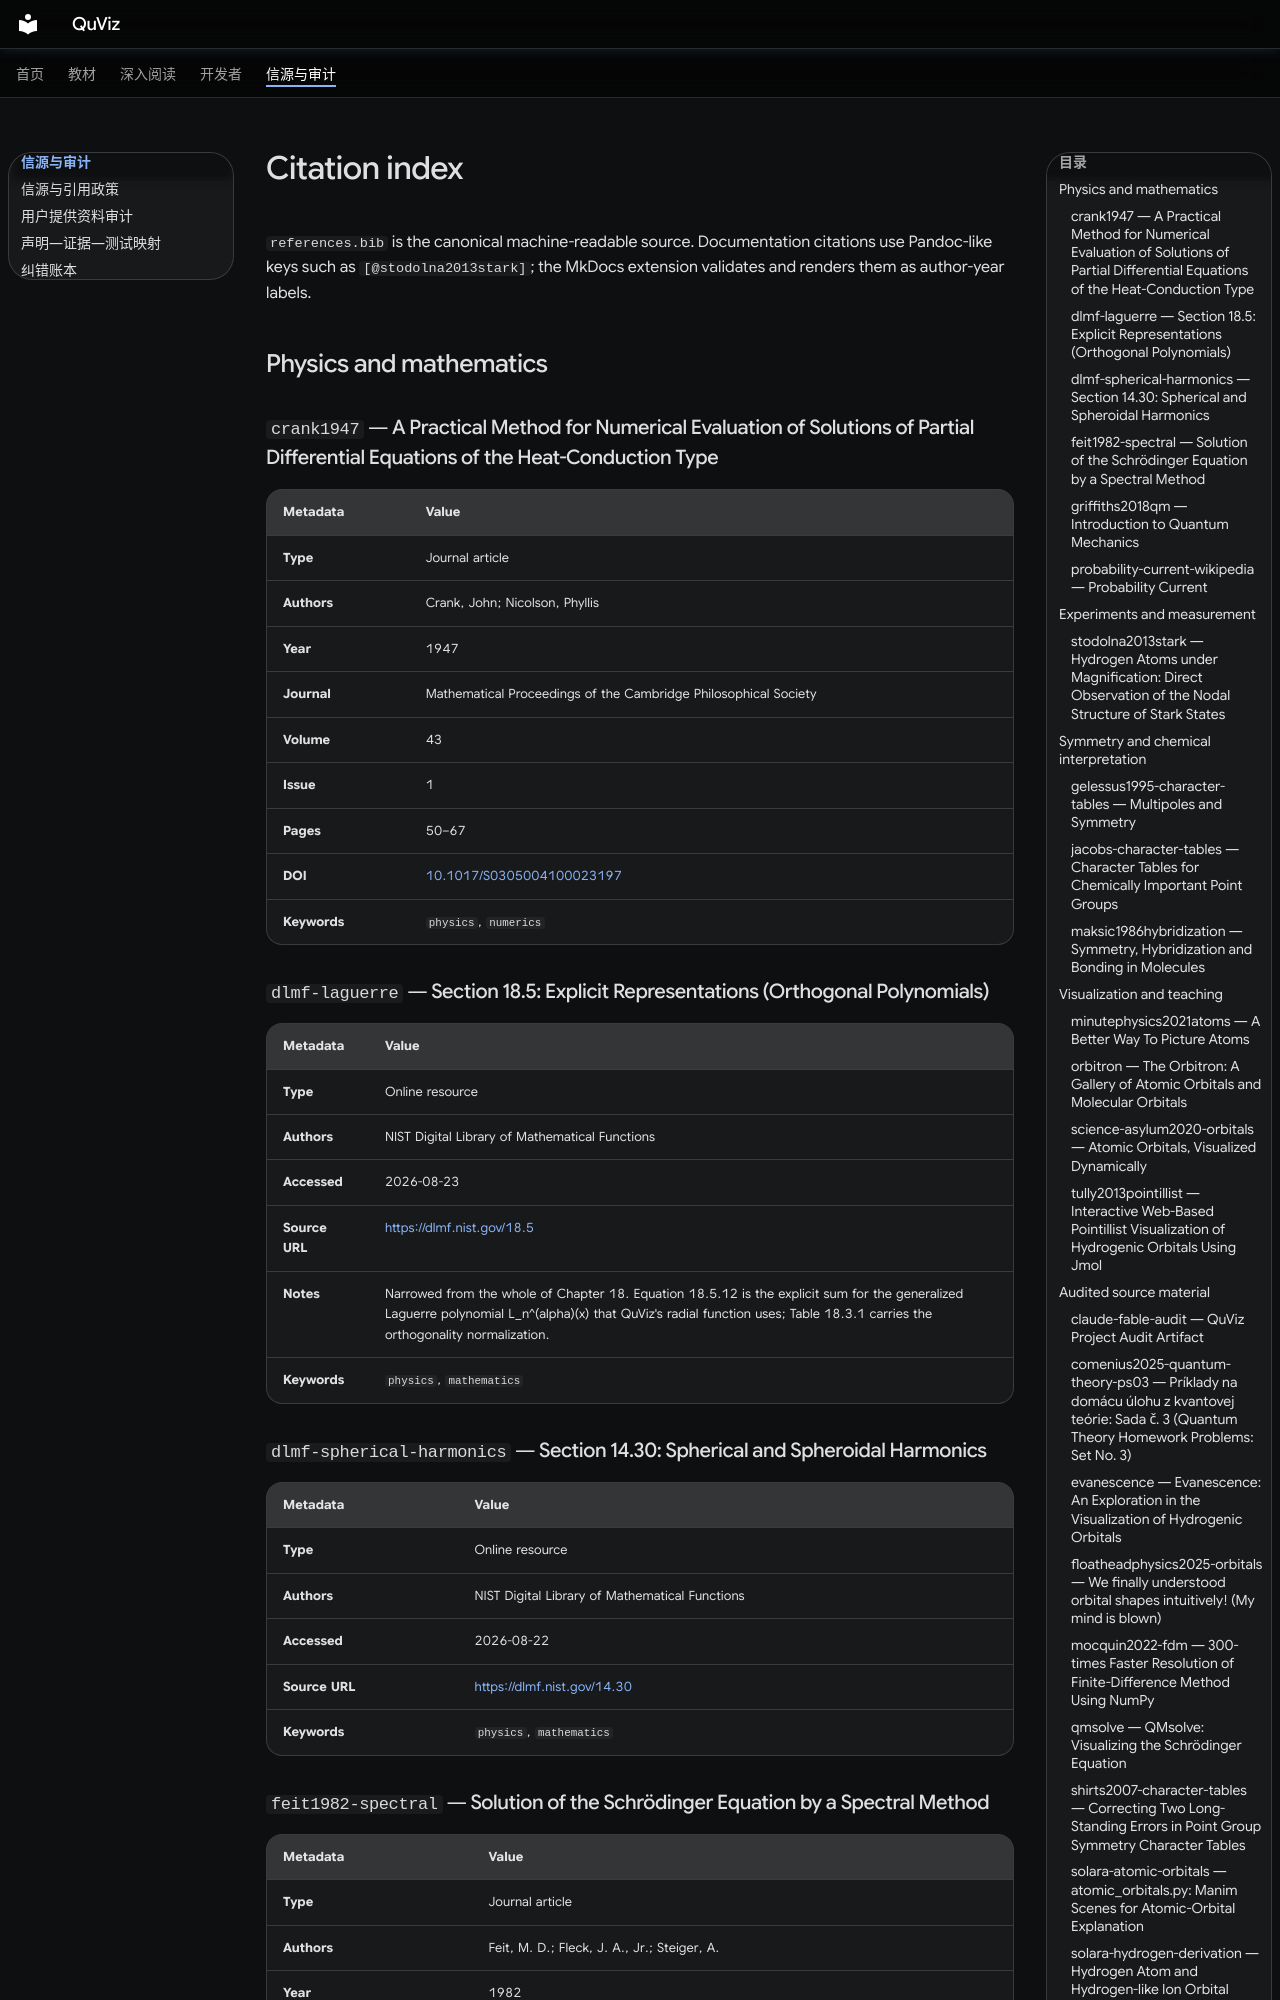

repository: longwarriors/QuViz · page: references/index.html · generator: mkdocs

<!-- Generated by scripts/render_reference_index.py; do not edit manually. -->
# Citation index

`references.bib` is the canonical machine-readable source. Documentation citations use
Pandoc-like keys such as `[@stodolna2013stark]`; the MkDocs extension validates and
renders them as author-year labels.

## Physics and mathematics

<a id="crank1947"></a>
### `crank1947` — A Practical Method for Numerical Evaluation of Solutions of Partial Differential Equations of the Heat-Conduction Type

| Metadata | Value |
| --- | --- |
| **Type** | Journal article |
| **Authors** | Crank, John; Nicolson, Phyllis |
| **Year** | 1947 |
| **Journal** | Mathematical Proceedings of the Cambridge Philosophical Society |
| **Volume** | 43 |
| **Issue** | 1 |
| **Pages** | 50–67 |
| **DOI** | [10.1017/S0305004100023197](https://doi.org/10.1017/S0305004100023197) |
| **Keywords** | `physics`, `numerics` |

<a id="dlmf-laguerre"></a>
### `dlmf-laguerre` — Section 18.5: Explicit Representations (Orthogonal Polynomials)

| Metadata | Value |
| --- | --- |
| **Type** | Online resource |
| **Authors** | NIST Digital Library of Mathematical Functions |
| **Accessed** | 2026-08-23 |
| **Source URL** | [https://dlmf.nist.gov/18.5](https://dlmf.nist.gov/18.5) |
| **Notes** | Narrowed from the whole of Chapter 18. Equation 18.5.12 is the explicit sum for the generalized Laguerre polynomial L_n^(alpha)(x) that QuViz's radial function uses; Table 18.3.1 carries the orthogonality normalization. |
| **Keywords** | `physics`, `mathematics` |

<a id="dlmf-spherical-harmonics"></a>
### `dlmf-spherical-harmonics` — Section 14.30: Spherical and Spheroidal Harmonics

| Metadata | Value |
| --- | --- |
| **Type** | Online resource |
| **Authors** | NIST Digital Library of Mathematical Functions |
| **Accessed** | 2026-08-22 |
| **Source URL** | [https://dlmf.nist.gov/14.30](https://dlmf.nist.gov/14.30) |
| **Keywords** | `physics`, `mathematics` |

<a id="feit1982-spectral"></a>
